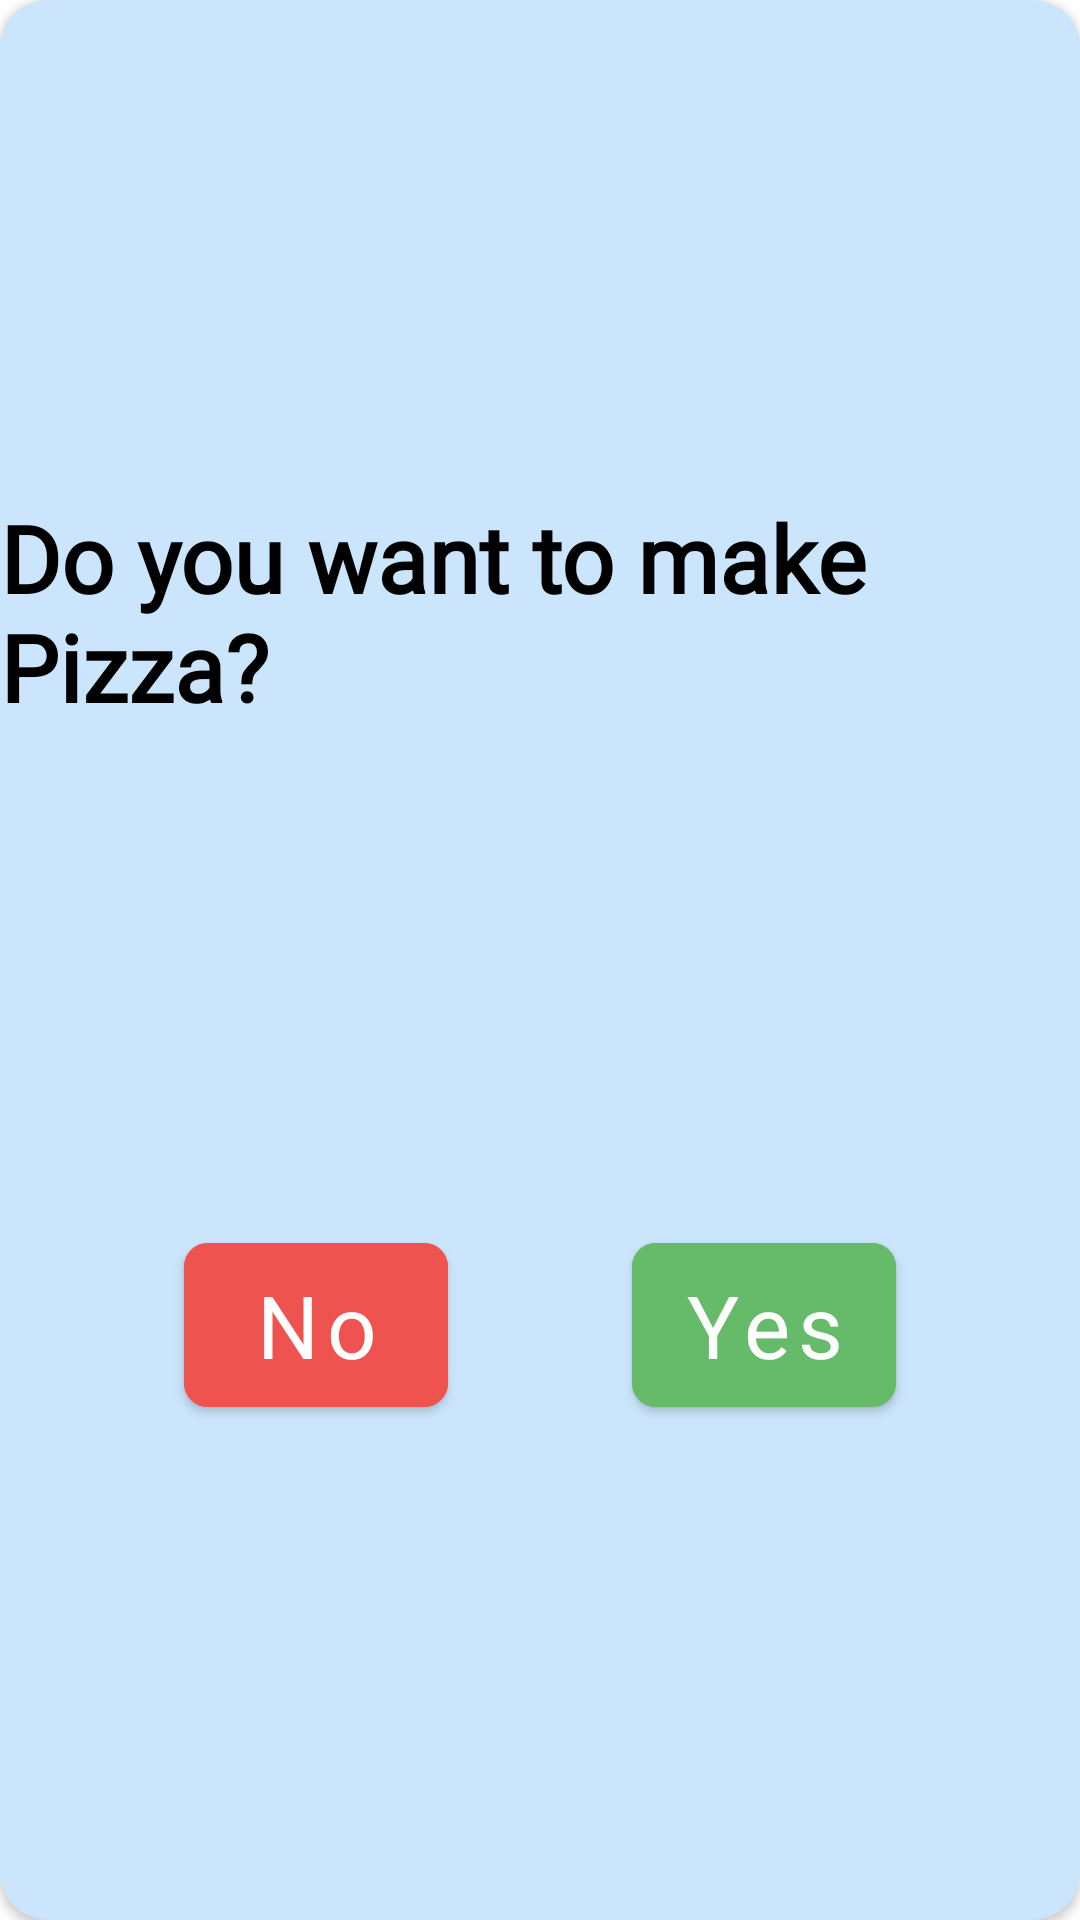

Here is an Android app screen rendered from its layout file. Give the layout XML and the strings, colors and styles it references.
<!-- AndroidManifest.xml: application theme Theme.FlashCart -->
<!-- res/layout/suggestion_card.xml -->
<?xml version="1.0" encoding="utf-8"?>
<androidx.cardview.widget.CardView xmlns:android="http://schemas.android.com/apk/res/android"
    xmlns:app="http://schemas.android.com/apk/res-auto"
    xmlns:tools="http://schemas.android.com/tools"
    android:layout_width="match_parent"
    android:layout_height="150dp"
    app:cardCornerRadius="16dp">

    <androidx.constraintlayout.widget.ConstraintLayout
        android:layout_width="match_parent"
        android:layout_height="match_parent"
        android:background="@color/blue_background">

        <TextView
            android:id="@+id/textView17"
            android:layout_width="wrap_content"
            android:layout_height="wrap_content"
            android:fontFamily="@font/font"
            android:text="Do you want to make Pizza?"
            android:textColor="@color/black"
            android:textSize="31sp"
            android:textStyle="bold"
            app:layout_constraintBottom_toTopOf="@+id/button"
            app:layout_constraintEnd_toEndOf="parent"
            app:layout_constraintHorizontal_bias="0.5"
            app:layout_constraintStart_toStartOf="parent"
            app:layout_constraintTop_toTopOf="parent"
            app:layout_constraintVertical_chainStyle="spread" />

        <com.google.android.material.button.MaterialButton
            android:id="@+id/button"
            android:layout_width="wrap_content"
            android:layout_height="wrap_content"
            android:backgroundTint="@color/red"
            android:text="No"
            android:textAllCaps="false"
            android:textSize="29sp"
            android:fontFamily="@font/font"
            android:padding="8dp"
            app:cornerRadius="8dp"
            app:layout_constraintBottom_toBottomOf="parent"
            app:layout_constraintEnd_toStartOf="@+id/button2"
            app:layout_constraintHorizontal_bias="0.5"
            app:layout_constraintStart_toStartOf="parent"
            app:layout_constraintTop_toBottomOf="@+id/textView17" />

        <com.google.android.material.button.MaterialButton
            android:id="@+id/button2"
            android:layout_width="wrap_content"
            android:layout_height="wrap_content"
            android:backgroundTint="@color/green_button"
            android:text="Yes"
            android:textSize="29sp"
            android:textAllCaps="false"
            android:fontFamily="@font/font"
            android:padding="8dp"

            app:cornerRadius="8dp"
            app:layout_constraintBottom_toBottomOf="@+id/button"
            app:layout_constraintEnd_toEndOf="parent"
            app:layout_constraintHorizontal_bias="0.5"
            app:layout_constraintStart_toEndOf="@+id/button"
            app:layout_constraintTop_toTopOf="@+id/button" />
    </androidx.constraintlayout.widget.ConstraintLayout>
</androidx.cardview.widget.CardView>
<!-- resources referenced by this layout -->
<resources>
  <color name="black">#FF000000</color>
  <color name="blue_background">#5564B5F6</color>
  <color name="green_button">#66BB6A</color>
  <color name="red">#EF5350</color>
  <style name="Theme.FlashCart" parent="Theme.MaterialComponents.DayNight.NoActionBar">
          
          <item name="colorPrimary">@color/blue</item>
          <item name="colorPrimaryVariant">@color/blue</item>
          <item name="colorOnPrimary">@color/white</item>
          
          <item name="colorSecondary">@color/teal_200</item>
          <item name="colorSecondaryVariant">@color/teal_700</item>
          <item name="colorOnSecondary">@color/black</item>
          
          <item name="android:statusBarColor">?attr/colorPrimaryVariant</item>
          
      </style>
  <color name="blue">#2196F3</color>
  <color name="white">#FFFFFFFF</color>
  <color name="teal_200">#FF03DAC5</color>
  <color name="teal_700">#FF018786</color>
</resources>
